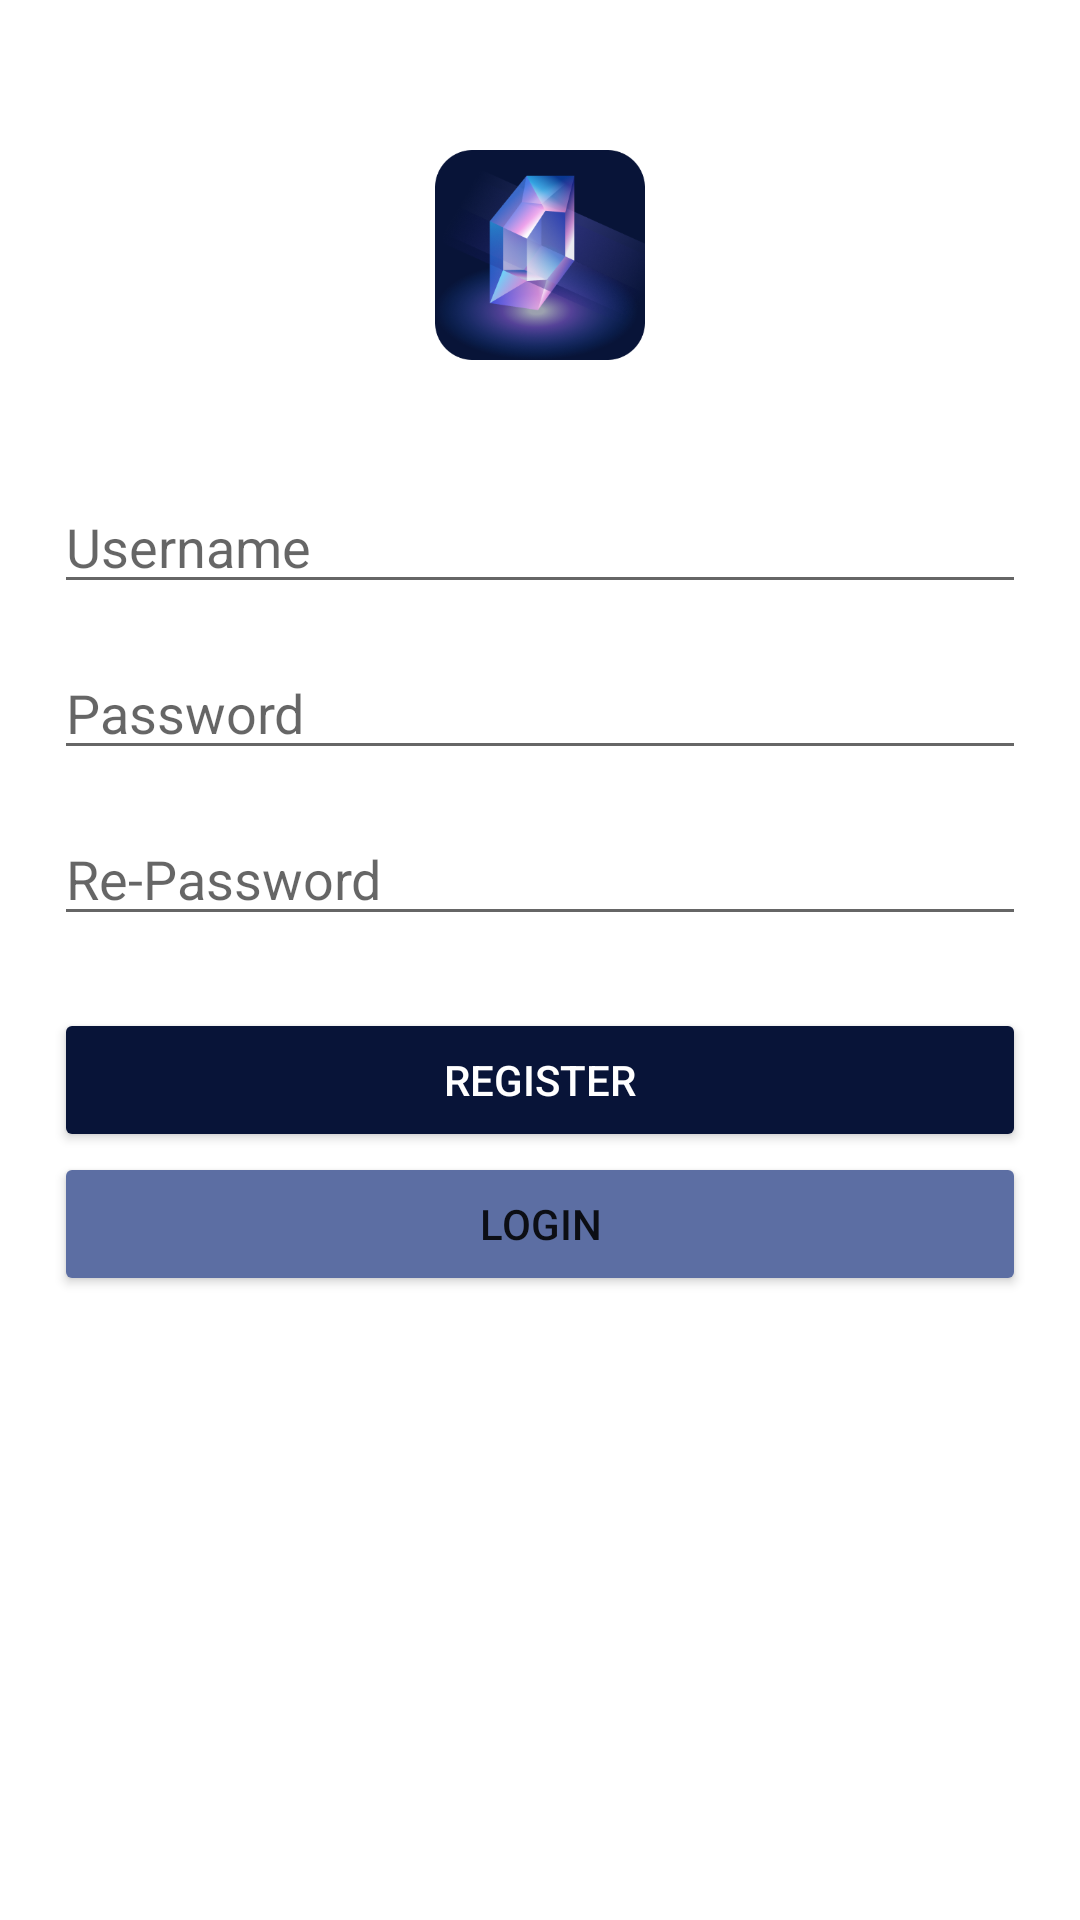

The Android layout XML behind this screen, and the referenced resources:
<!-- AndroidManifest.xml: application theme Theme.Diamond_10119005 -->
<!-- res/layout/activity_register.xml -->
<?xml version="1.0" encoding="utf-8"?>
<RelativeLayout xmlns:android="http://schemas.android.com/apk/res/android"
    xmlns:app="http://schemas.android.com/apk/res-auto"
    xmlns:tools="http://schemas.android.com/tools"
    android:layout_width="match_parent"
    android:layout_height="match_parent"
    tools:context=".RegisterActivity">

    <LinearLayout
        android:id="@+id/linear_logo"
        android:layout_width="wrap_content"
        android:layout_height="wrap_content"
        android:layout_centerHorizontal="true"
        android:orientation="vertical">

        <ImageView
            android:layout_width="70dp"
            android:layout_height="70dp"
            android:layout_gravity="center_horizontal"
            android:layout_marginTop="50dp"
            android:src="@drawable/logo" />


    </LinearLayout>

    <LinearLayout
        android:layout_width="match_parent"
        android:layout_height="wrap_content"
        android:layout_below="@id/linear_logo"
        android:layout_marginTop="40dp"
        android:orientation="vertical"
        android:layout_marginHorizontal="18dp">


        <EditText
            android:id="@+id/username_register"
            android:layout_width="match_parent"
            android:layout_height="wrap_content"
            android:hint="Username" />

        <EditText
            android:id="@+id/password_register"
            android:layout_width="match_parent"
            android:layout_height="wrap_content"
            android:hint="Password"
            android:layout_marginTop="14dp"
            android:inputType="textPassword"/>
        <EditText
            android:id="@+id/re_password_register"
            android:layout_width="match_parent"
            android:layout_height="wrap_content"
            android:hint="Re-Password"
            android:layout_marginTop="14dp"
            android:inputType="textPassword"/>

        <Button
            android:id="@+id/btn_regis_1"
            android:layout_width="match_parent"
            android:layout_height="wrap_content"
            android:text="Register"
            android:layout_marginTop="24dp"
            android:textColor="@color/white"
            android:backgroundTint="@color/black"
            />

        <Button
            android:id="@+id/btn_login_1"
            android:layout_width="match_parent"
            android:layout_height="wrap_content"
            android:text="Login"

            android:backgroundTint="@color/grey"/>



        <TextView
            android:id="@+id/login_alert"
            android:layout_width="match_parent"
            android:layout_height="wrap_content"
            android:layout_below="@id/btn_goto_regis"
            android:layout_marginTop="10dp"
            android:text="Username atau kata Sandi Salah"
            android:textAlignment="center"
            android:textColor="#EA2E2E"
            android:visibility="invisible" />
    </LinearLayout>
</RelativeLayout>
<!-- resources referenced by this layout -->
<resources>
  <color name="black">#081438</color>
  <color name="grey">#5C6EA3</color>
  <color name="white">#FFFFFFFF</color>
  <!-- drawable logo: png bitmap (drawable, 70168 bytes) -->
  <style name="Theme.Diamond_10119005" parent="Theme.MaterialComponents.DayNight.DarkActionBar">
          
          <item name="colorPrimary">@color/purple_500</item>
          <item name="colorPrimaryVariant">@color/purple_700</item>
          <item name="colorOnPrimary">@color/white</item>
          
          <item name="colorSecondary">@color/teal_200</item>
          <item name="colorSecondaryVariant">@color/teal_700</item>
          <item name="colorOnSecondary">@color/black</item>
          
          <item name="android:statusBarColor" tools:targetApi="l">?attr/colorPrimaryVariant</item>
          
      </style>
  <color name="purple_500">#FF6200EE</color>
  <color name="purple_700">#FF3700B3</color>
  <color name="teal_200">#FF03DAC5</color>
  <color name="teal_700">#FF018786</color>
</resources>
